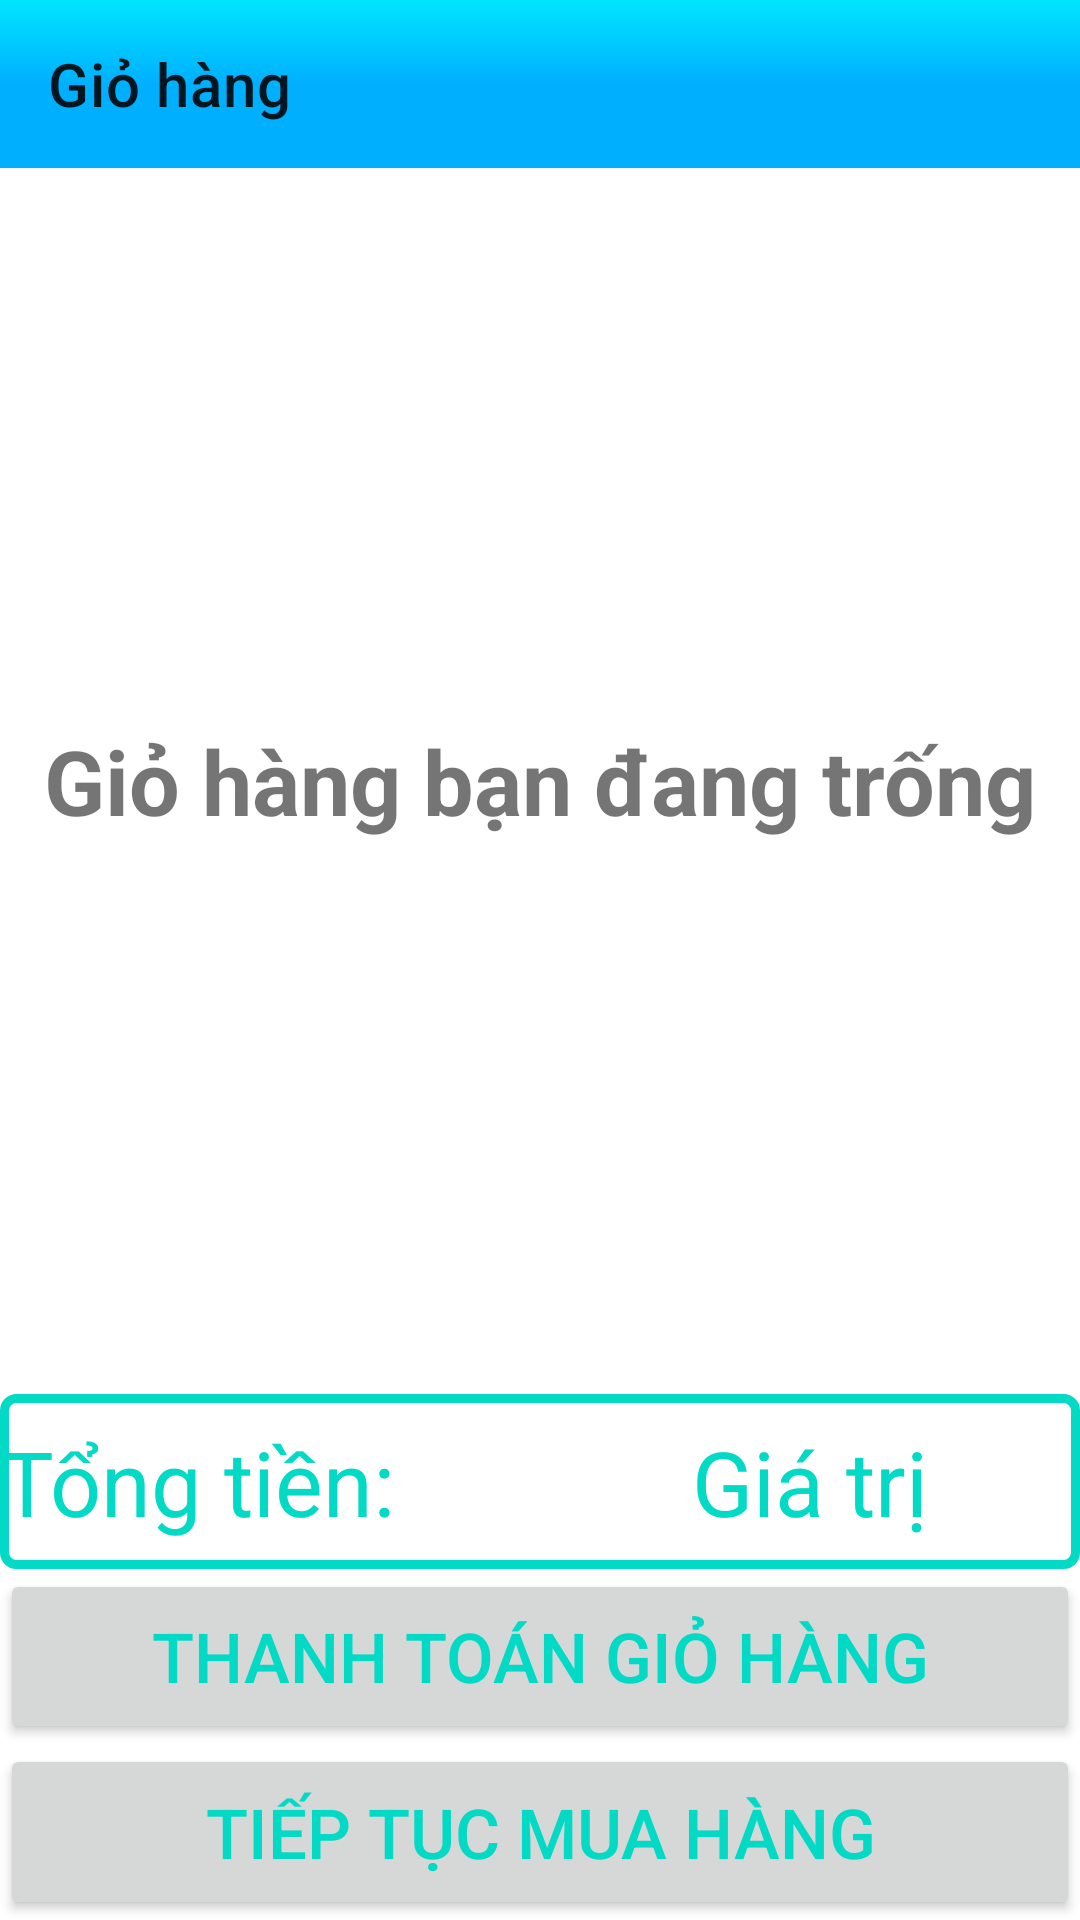

Android layout source for this screen:
<!-- AndroidManifest.xml: application theme Theme.Store -->
<!-- res/layout/activity_gio_hang.xml -->
<?xml version="1.0" encoding="utf-8"?>
<LinearLayout xmlns:android="http://schemas.android.com/apk/res/android"
    xmlns:app="http://schemas.android.com/apk/res-auto"
    xmlns:tools="http://schemas.android.com/tools"
    android:layout_width="match_parent"
    android:layout_height="match_parent"
    android:orientation="vertical"
    android:weightSum="10"
    tools:context=".activity.GioHangActivity">
    <androidx.appcompat.widget.Toolbar
        app:title="Giỏ hàng"
        android:background="@drawable/custom_background_toolbar"
        android:id="@+id/toolBarGioHang"
        android:layout_width="match_parent"
        android:layout_height="?attr/actionBarSize"></androidx.appcompat.widget.Toolbar>
    <LinearLayout
        android:layout_weight="7"
        android:layout_width="match_parent"
        android:layout_height="0dp">
        <FrameLayout
            android:layout_width="match_parent"
            android:layout_height="match_parent">
            <TextView
                android:id="@+id/textViewThongBao"
                android:layout_gravity="center"
                android:textSize="30sp"
                android:textStyle="bold"
                android:text="Giỏ hàng bạn đang trống"
                android:layout_width="wrap_content"
                android:layout_height="wrap_content"/>
            <ListView
                android:id="@+id/listViewGioHang"
                android:layout_width="match_parent"
                android:layout_height="match_parent">
            </ListView>
        </FrameLayout>
    </LinearLayout>
    <LinearLayout
        android:layout_weight="1"
        android:layout_width="match_parent"
        android:layout_height="0dp">
        <LinearLayout
            android:background="@drawable/boder"
            android:weightSum="2"
            android:orientation="horizontal"
            android:layout_width="match_parent"
            android:layout_height="match_parent">
            <LinearLayout
                android:gravity="left|center"
                android:layout_weight="1"
                android:layout_width="0dp"
                android:layout_height="match_parent">
                <TextView
                    android:textColor="@color/teal_200"
                    android:textSize="30sp"
                    android:text="Tổng tiền:"
                    android:layout_width="wrap_content"
                    android:layout_height="wrap_content" />
            </LinearLayout>
            <LinearLayout
                android:gravity="center"
                android:layout_weight="1"
                android:layout_width="0dp"
                android:layout_height="match_parent">
                <TextView
                    android:id="@+id/textViewTongTien"
                    android:textColor="@color/teal_200"
                    android:textSize="30sp"
                    android:text="Giá trị"
                    android:layout_width="wrap_content"
                    android:layout_height="wrap_content" />
            </LinearLayout>

        </LinearLayout>
    </LinearLayout>
    <Button
        android:textColor="@color/teal_200"
        android:id="@+id/buttonThanhToanGioHang"
        android:textSize="23sp"
        android:text="Thanh toán giỏ hàng"
        android:layout_weight="1"
        android:layout_width="match_parent"
        android:layout_height="0dp"/>
    <Button
        android:textColor="@color/teal_200"
        android:id="@+id/buttonTiepTucMuaHang"
        android:textSize="23sp"
        android:text="Tiếp tục mua hàng"
        android:layout_weight="1"
        android:layout_width="match_parent"
        android:layout_height="0dp"/>
</LinearLayout>
<!-- resources referenced by this layout -->
<resources>
  <!-- drawable boder (drawable) -->
  <?xml version="1.0" encoding="utf-8"?>
  <shape
      xmlns:android="http://schemas.android.com/apk/res/android"
      android:shape="rectangle">
      <solid android:color="@color/white"/>
      <corners android:radius="4dp"/>
      <stroke android:width="3dp"
          android:color="@color/teal_200"/>
  
  </shape>
  <!-- drawable custom_background_toolbar (drawable) -->
  <?xml version="1.0" encoding="utf-8"?>
  <shape xmlns:android="http://schemas.android.com/apk/res/android">
      <gradient android:angle="90"
          android:centerColor="#00B0FF"
          android:startColor="#00B0FF"
          android:endColor="#00E5FF"/>
  </shape>
  <style name="Theme.Store" parent="Theme.MaterialComponents.DayNight.NoActionBar">
          
          <item name="colorPrimary">@color/purple_500</item>
          <item name="colorPrimaryVariant">@color/purple_700</item>
          <item name="colorOnPrimary">@color/white</item>
          
          <item name="colorSecondary">@color/teal_200</item>
          <item name="colorSecondaryVariant">@color/teal_700</item>
          <item name="colorOnSecondary">@color/black</item>
          
          <item name="android:statusBarColor" tools:targetApi="l">?attr/colorPrimaryVariant</item>
          
      </style>
  <!-- not gathered from this repository: default colours our renderer supplied (Android Studio template values) -->
  <color name="purple_500">#FF6200EE</color>
  <color name="purple_700">#FF3700B3</color>
  <color name="teal_200">#FF03DAC5</color>
  <color name="teal_700">#FF018786</color>
  <color name="black">#FF000000</color>
  <color name="white">#FFFFFFFF</color>
</resources>
